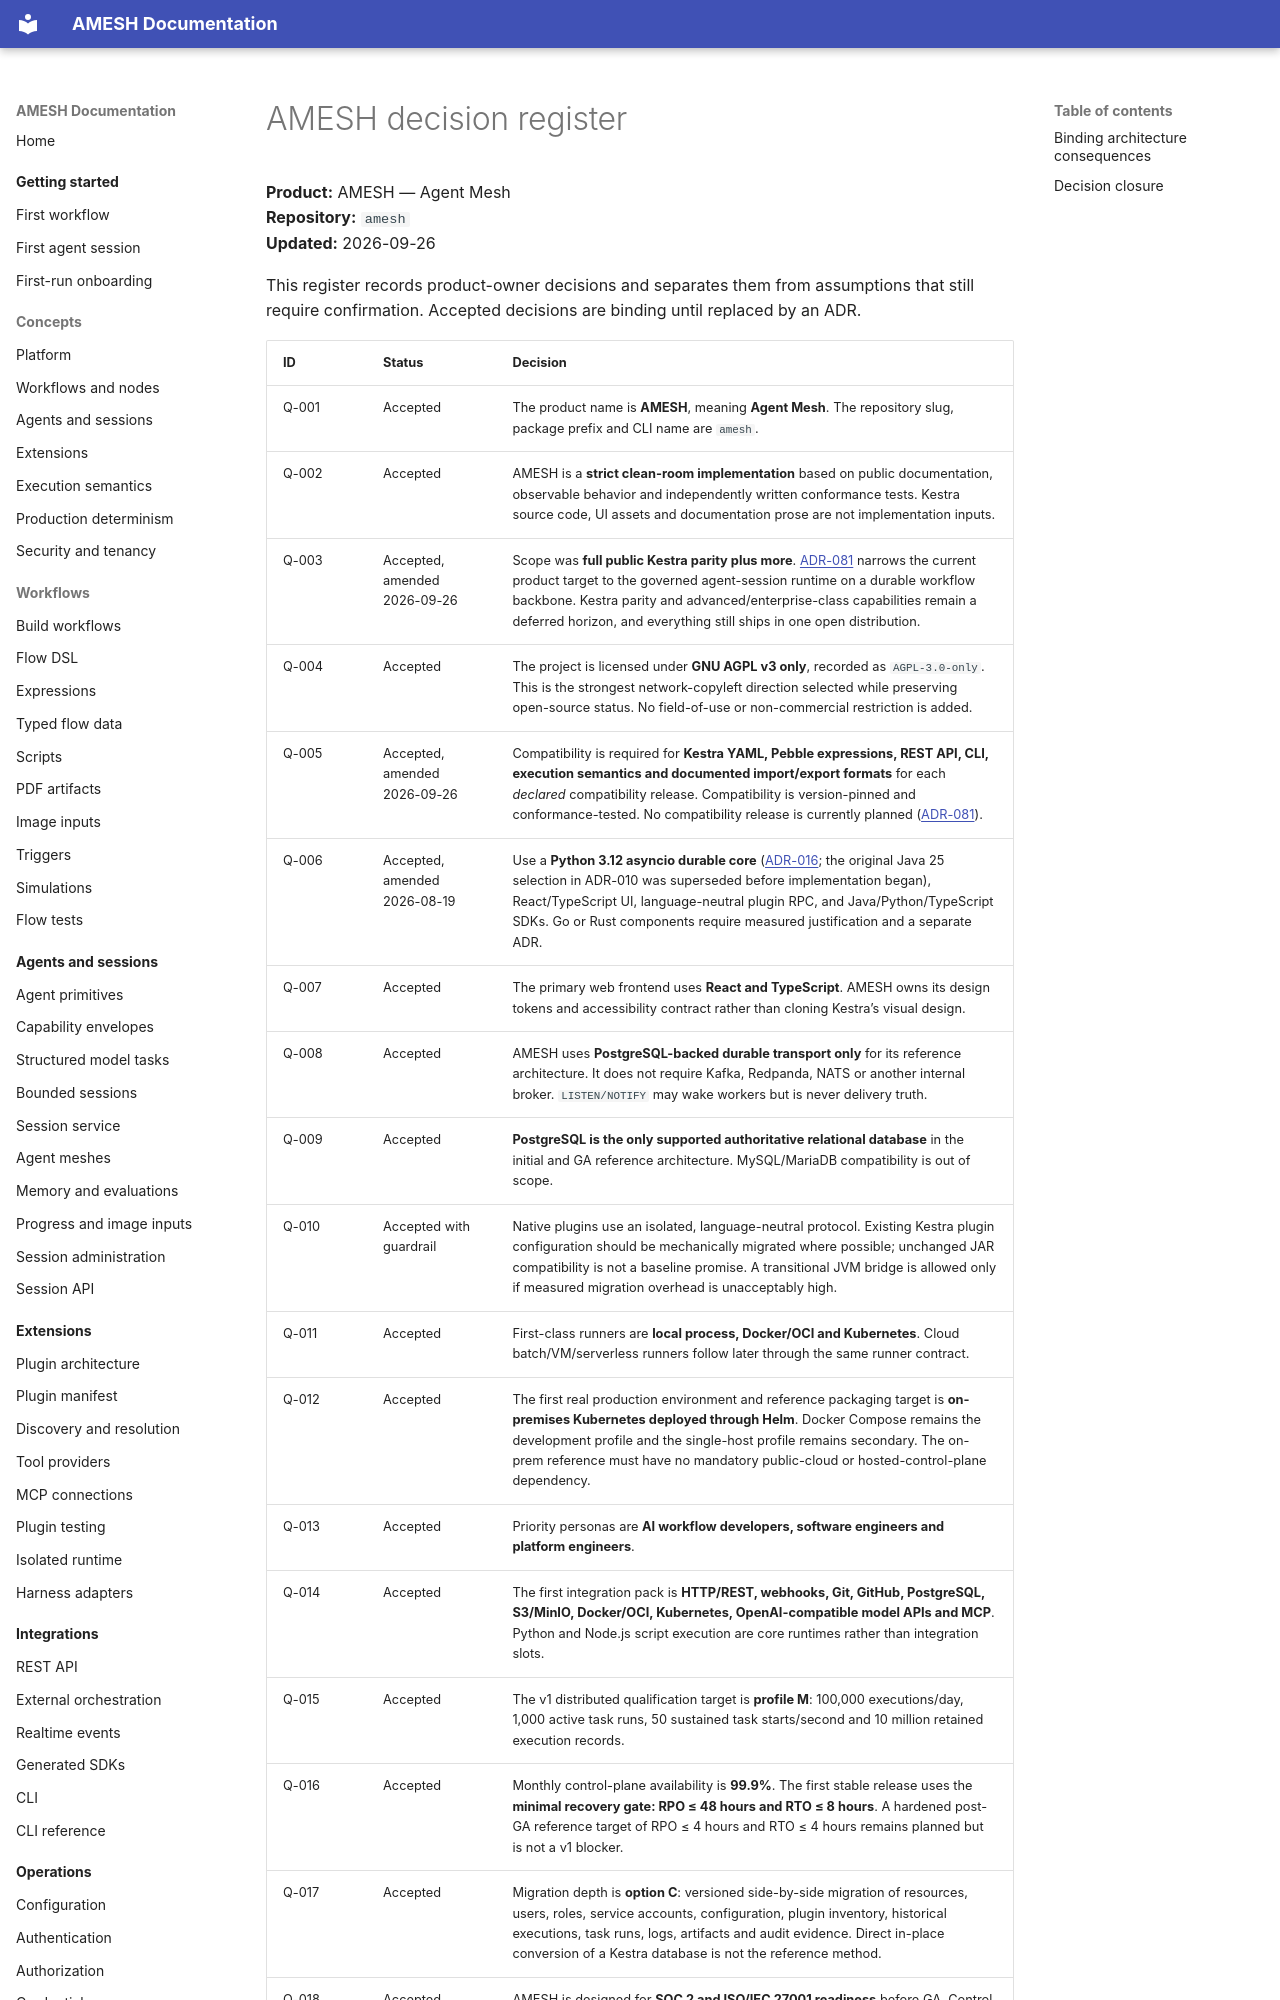

repository: samchung95/amesh · page: product/decision-register/index.html · generator: mkdocs

# AMESH decision register

**Product:** AMESH — Agent Mesh  
**Repository:** `amesh`  
**Updated:** 2026-09-26

This register records product-owner decisions and separates them from assumptions that still require confirmation. Accepted decisions are binding until replaced by an ADR.
